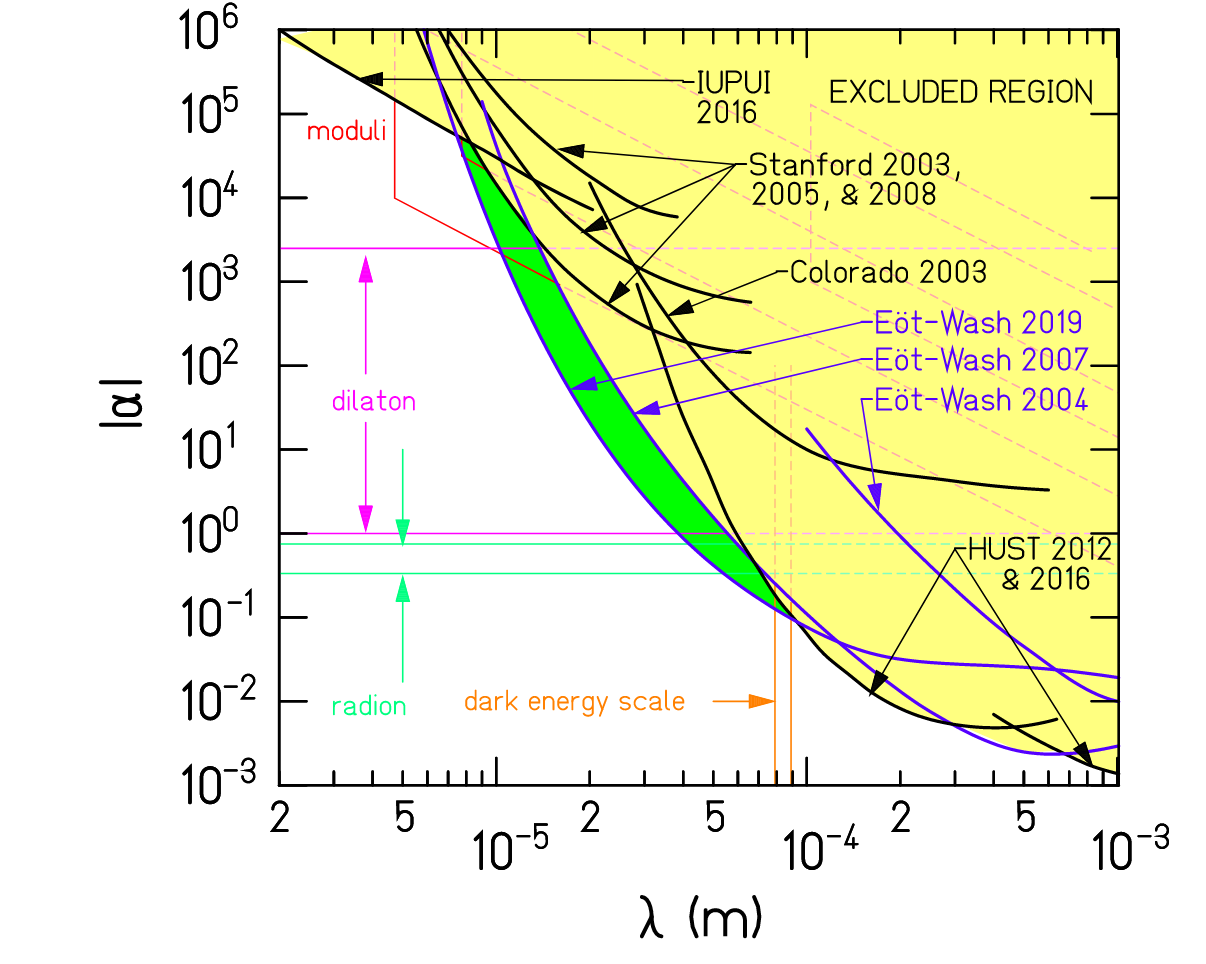

Data behind this chart, as committed beside it:
0.0000058718539735946335, 899015.5384484804
0.000006048, 610993
0.000006253, 427880
0.000006441, 298005
0.000006635, 209124
0.000006834, 149703
0.00000704, 105125
0.000007251, 75617
0.000007469, 54579
0.000007694, 39801
0.000007925, 29025
0.000008163, 21312
0.000008408, 15865
0.000008661, 11851
0.000008954, 8524
0.000009292, 5998
0.000009642, 4268
0.00001001, 3061
0.00001038, 2202
0.00001077, 1606
0.00001118, 1174
0.0000116, 863.4
0.00001204, 641.8
0.00001254, 470.6
0.00001306, 345.1
0.0000136, 253.7
0.00001422, 184.2
0.00001487, 134.9
0.00001554, 99.76
0.00001625, 74.44
0.00001715, 53.16
0.00001782, 43.26
0.00001877, 30.16
0.00001977, 22.3
0.00002082, 16.52
0.00002201, 12.25
0.00002336, 8.982
0.00002478, 6.618
0.00002629, 4.969
0.000028, 3.699
0.00002993, 2.743
0.00003199, 2.062
0.00003432, 1.547
0.00003696, 1.155
0.00003995, 0.8697
0.00004334, 0.6568
0.00004701, 0.5035
0.000051, 0.3908
0.00005533, 0.3083
0.00006002, 0.2463
0.00006511, 0.1987
0.00007064, 0.1625
0.00007663, 0.1338
0.00008313, 0.1114
0.00009019, 0.09374
0.00009784, 0.0793
0.0001068, 0.06844
0.0001249, 0.05169
0.0001355, 0.04502
0.0001585, 0.03789
0.000173, 0.03502
... 19 more rows
